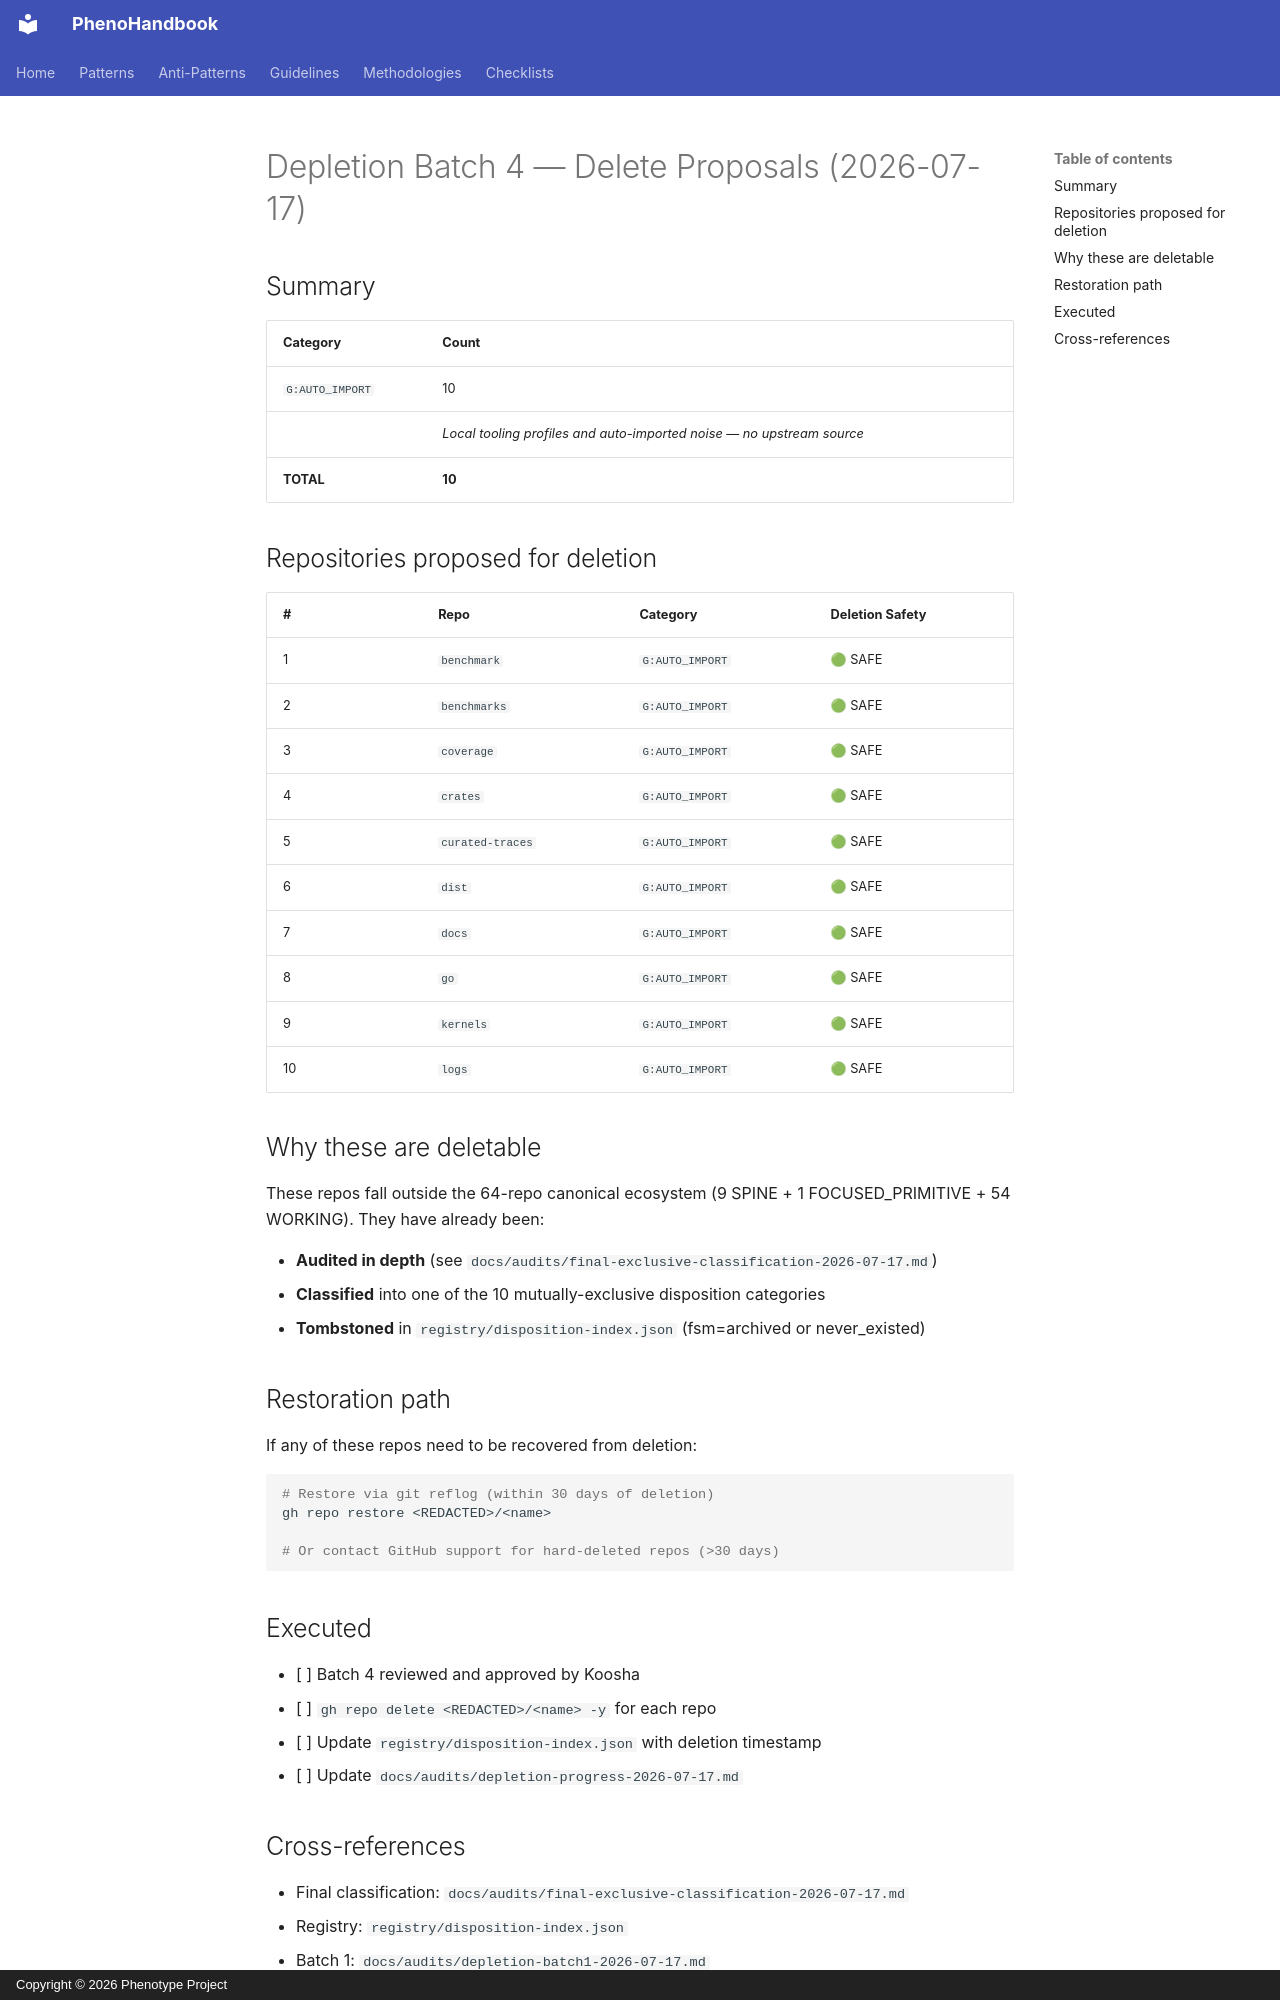

repository: KooshaPari/PhenoShared · page: audits/depletion-batch4-2026-07-17/index.html · generator: mkdocs · copyright: Copyright © 2026 Phenotype Project

# Depletion Batch 4 — Delete Proposals (2026-07-17)

## Summary

| Category | Count |
|---|---|
| `G:AUTO_IMPORT` | 10 |
| | _Local tooling profiles and auto-imported noise — no upstream source_ |
| **TOTAL** | **10** |

## Repositories proposed for deletion

| # | Repo | Category | Deletion Safety |
|---|---|---|---|
|  1 | `benchmark` | `G:AUTO_IMPORT` | 🟢 SAFE |
|  2 | `benchmarks` | `G:AUTO_IMPORT` | 🟢 SAFE |
|  3 | `coverage` | `G:AUTO_IMPORT` | 🟢 SAFE |
|  4 | `crates` | `G:AUTO_IMPORT` | 🟢 SAFE |
|  5 | `curated-traces` | `G:AUTO_IMPORT` | 🟢 SAFE |
|  6 | `dist` | `G:AUTO_IMPORT` | 🟢 SAFE |
|  7 | `docs` | `G:AUTO_IMPORT` | 🟢 SAFE |
|  8 | `go` | `G:AUTO_IMPORT` | 🟢 SAFE |
|  9 | `kernels` | `G:AUTO_IMPORT` | 🟢 SAFE |
| 10 | `logs` | `G:AUTO_IMPORT` | 🟢 SAFE |

## Why these are deletable

These repos fall outside the 64-repo canonical ecosystem (9 SPINE + 1 FOCUSED_PRIMITIVE + 54 WORKING). They have already been:

- **Audited in depth** (see `docs/audits/final-exclusive-classification-2026-07-17.md`)
- **Classified** into one of the 10 mutually-exclusive disposition categories
- **Tombstoned** in `registry/disposition-index.json` (fsm=archived or never_existed)

## Restoration path

If any of these repos need to be recovered from deletion:

```bash
# Restore via git reflog (within 30 days of deletion)
gh repo restore <REDACTED>/<name>

# Or contact GitHub support for hard-deleted repos (>30 days)
```

## Executed

- [ ] Batch 4 reviewed and approved by Koosha
- [ ] `gh repo delete <REDACTED>/<name> -y` for each repo
- [ ] Update `registry/disposition-index.json` with deletion timestamp
- [ ] Update `docs/audits/depletion-progress-2026-07-17.md`
